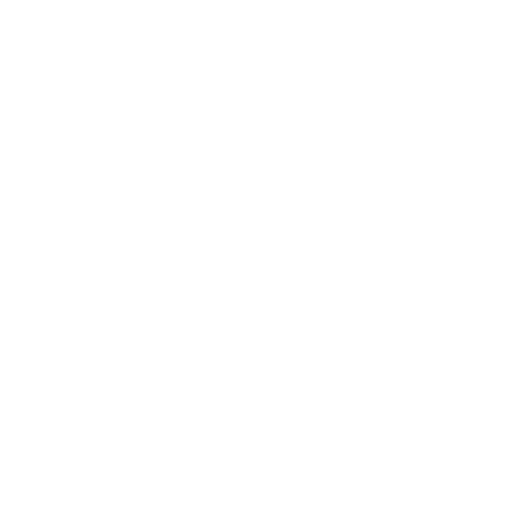
t = 0.00 s
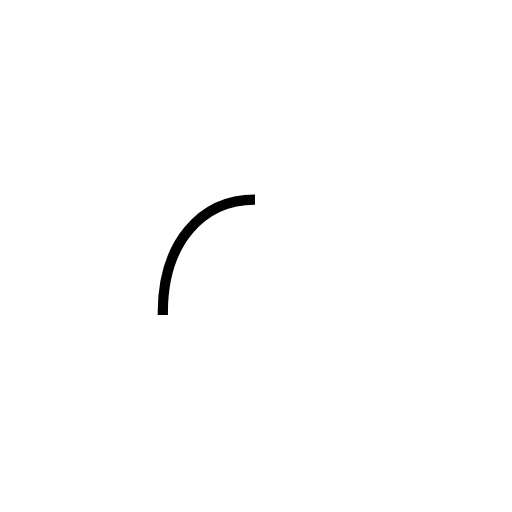
t = 0.49 s
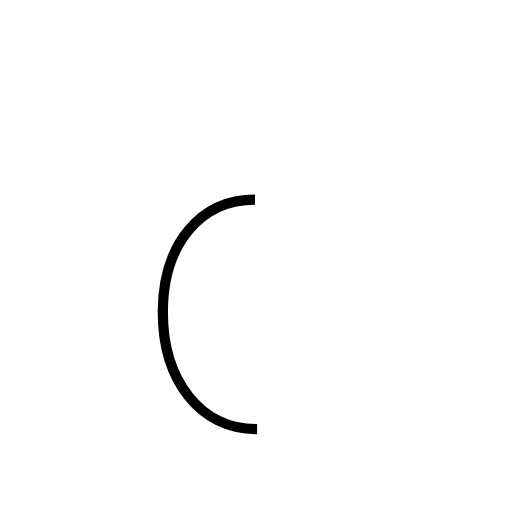
t = 0.97 s
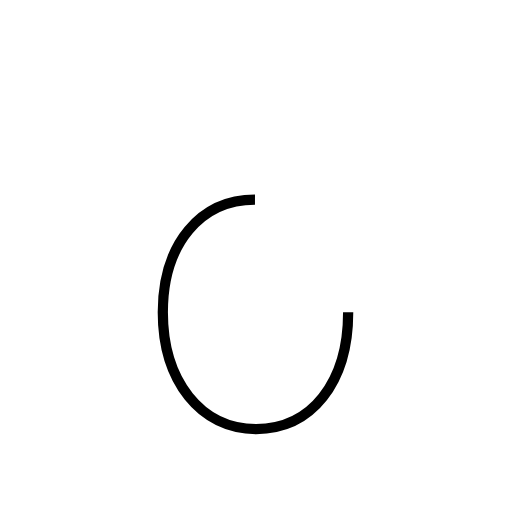
t = 1.46 s
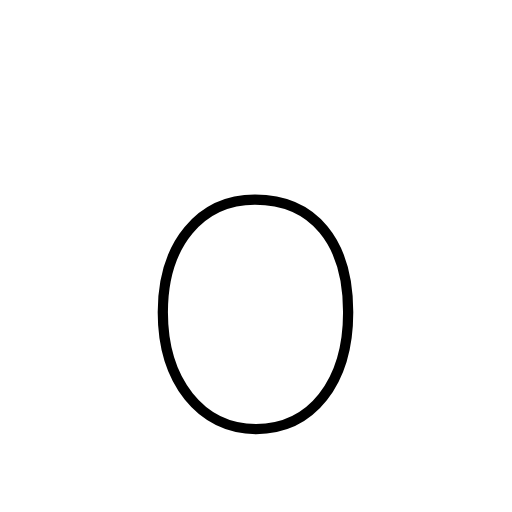
t = 1.94 s

The animated SVG that drew these frames (rendered in a browser with its animation timeline set to each time). Animation: 1 SMIL element (animate=1); one cycle of 1.94 s.

<?xml version='1.0' encoding='utf-8'?>
<svg viewBox="0.0 -6.0 50.0 50.0" version="1.1" xmlns="http://www.w3.org/2000/svg"><rect x="-1000" y="-1000" width="2000" height="2000" stroke="white" fill="white" /><g style="fill:none;stroke:#000000;stroke-width:1"><path d="M 24.9 -24.5 C 19.6 -24.5 15.9 -20.2 15.9 -13.5 C 15.9 -6.8 19.6 -2.1 25.0 -2.1 C 30.4 -2.1 34.0 -6.6 34.0 -13.5 C 34.0 -20.4 30.6 -24.5 24.9 -24.5 Z" transform="translate(0.0 38.0)" stroke-dasharray="64.73627123642179" stroke-dashoffset="64.73627123642179"><animate attributeName="stroke-dashoffset" from="64.73627123642179" to="0" dur="1.9420881370926535s" begin="0s" fill="freeze" /></path></g></svg>
